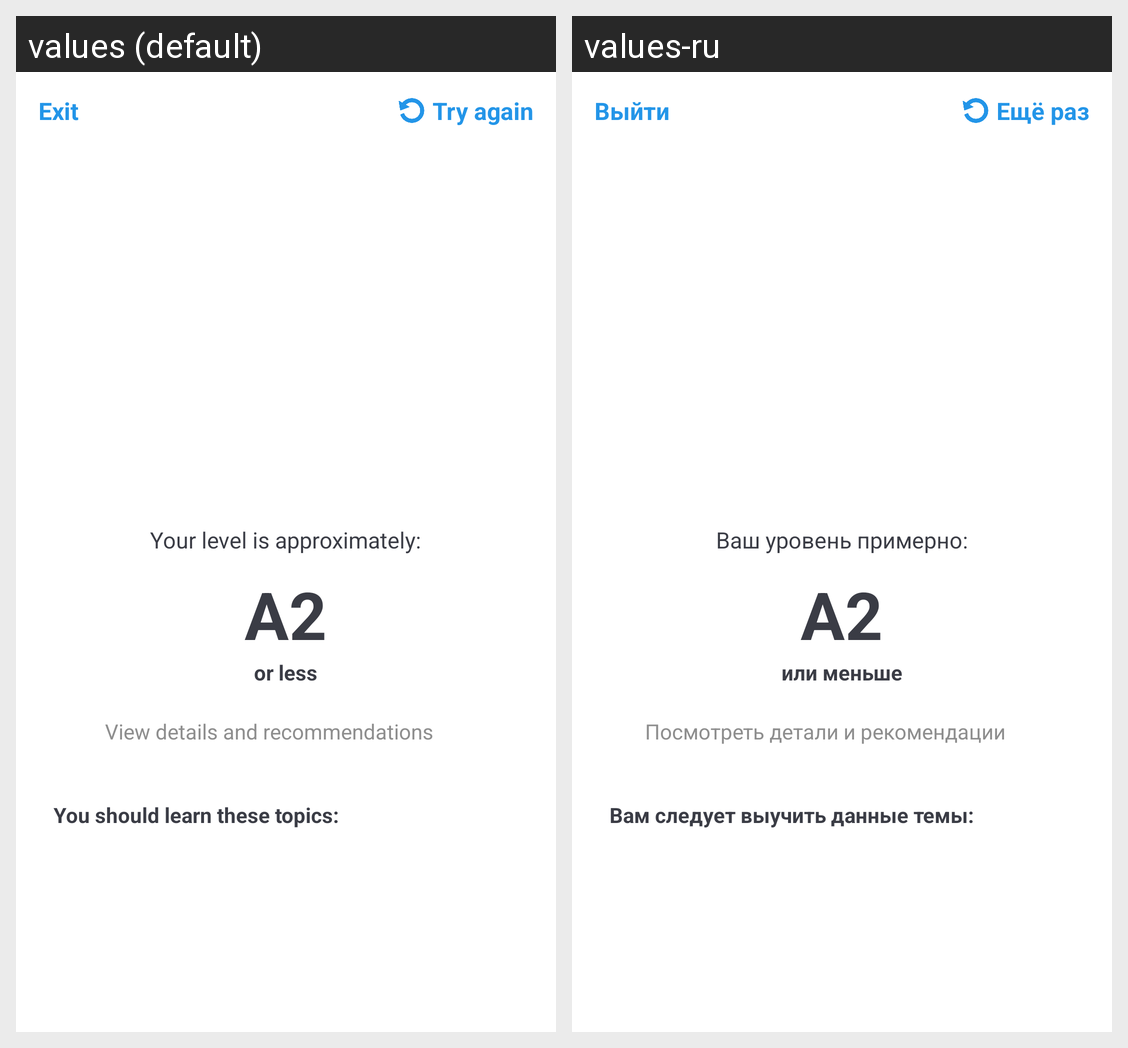

The Android screen above is rendered under two locales of the same app. Produce the string resources it draws, with the default and per-locale values.
Android screen res/layout/fragment_result_quick_test.xml rendered under 2 locales, left to right: values (default), values-ru. Device: Nexus 5 (rendered at 1080×1920; each locale shown at half size, 540×960, under a caption strip naming it); theme Theme.ExpressEnglish.
Strings drawn on this screen, with the default value and each locale's value (text and hints the layout hard-codes, and strings that could not be matched under every locale, appear in the picture but are not listed):

exit
  values: Exit
  values-ru: Выйти

tryAgain
  values: Try again
  values-ru: Ещё раз

yourLevelIs
  values: Your level is approximately:
  values-ru: Ваш уровень примерно:

A2Lvl
  values: A2
  values-ru: A2  [not translated; the default value is used]

orLess
  values: or less
  values-ru: или меньше

testDetails
  values: View details and recommendations
  values-ru: Посмотреть детали и рекомендации

shouldLearn
  values: You should learn these topics:
  values-ru: Вам следует выучить данные темы:
